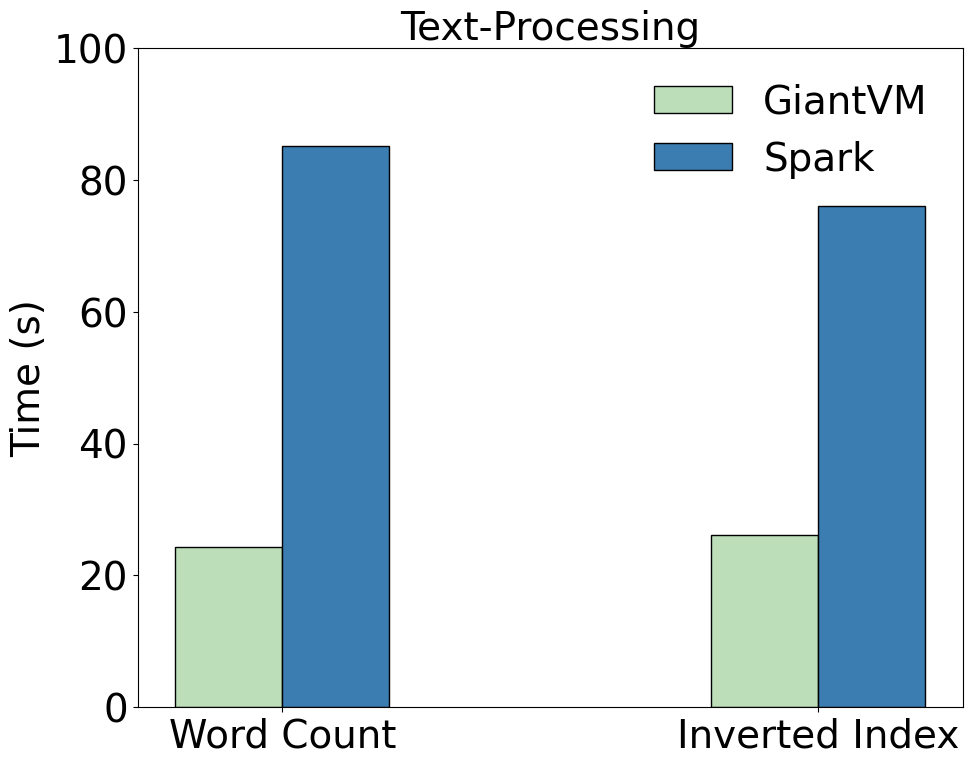

Recreate this plot in Python.
import numpy as np
import matplotlib.pyplot as plt
import matplotlib

matplotlib.rcParams['pdf.fonttype'] = 42
matplotlib.rcParams['ps.fonttype'] = 42

font_size=28
font = {'size': font_size,}
plt.rc('font', family='Helvetica Neue', weight='medium')

# font = {'size': font_size, 'family': 'Helvetica Neue', 'weight': 'medium'}
# plt.rc('font', family='Helvetica Neue', weight='medium')
fig, ax = plt.subplots()
fig.set_size_inches(10, 7.85)
plt.subplots_adjust(top=0.95, right=0.95)
x = ["Word Count", "Inverted Index"]

xrange = np.arange(len(x))
giantvm = [24.313, 26.083]
inverted_index = [60 + 25.134, 60 + 16.020]

title = "Text-Processing"
colors = ["#bcdfba", "#3b7cb1"]
dot_style = ['s', 'x', 'd', '^', '.', 'D']
line_style = [':', '-.', '--', '-']
hatches = ['///', '\\\\\\', '----', '//////',
           '++++', 'xxxxxx', '\\\\\\\\\\\\', '----']

bar_width = 0.25
bar_interval = 0.1
bar_zoom = 0.8
linewidth = 4

ax.set_title(title,fontdict=font)

plt.xticks(xrange, x)
ax.set_ylabel("Time (s)", fontdict=font)
ax.tick_params(axis='both', which='major', labelsize=font_size)
ax.set_ylim([0, 100])
#ax.set_xlabel("Program", fontdict=font)

for i in xrange:
    giantvm_bar = ax.bar(i - bar_interval, giantvm[i], width=bar_width * bar_zoom,
                          bottom=0, color=colors[0], edgecolor="black",
                          label="GiantVM")
    spark_bar = ax.bar(i + bar_interval, inverted_index[i], width=bar_width * bar_zoom,
                       bottom=0, color=colors[1], edgecolor="black",
                       label="Spark")

ax.legend((giantvm_bar, spark_bar),
          ("GiantVM", "Spark"),
          loc=0, prop={'size': font_size}, frameon=False)

plt.grid(False)
#plt.tight_layout()
plt.savefig('spark-app.pdf', dpi=300)
plt.show()
